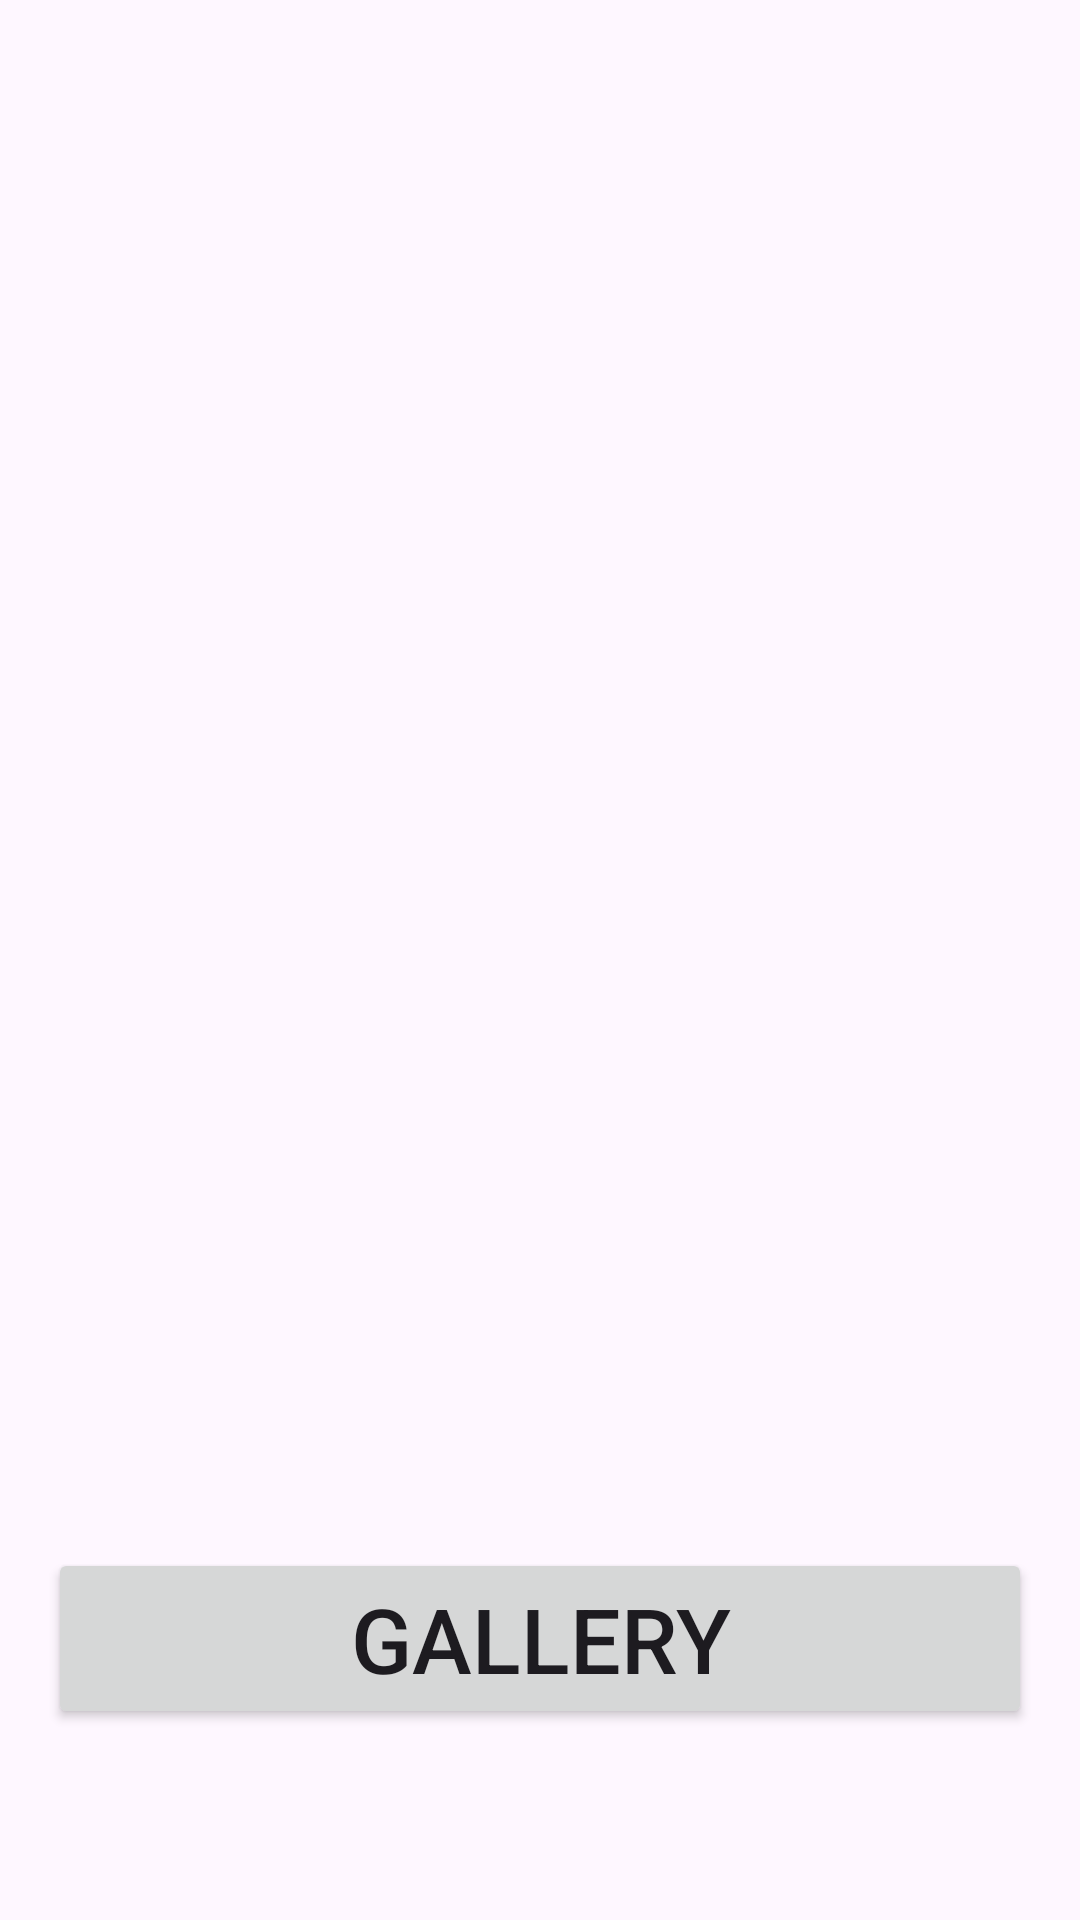

Layout XML and referenced resources for this Android screen:
<!-- AndroidManifest.xml: application theme Theme.Gallery_app -->
<!-- res/layout/activity_main.xml -->
<?xml version="1.0" encoding="utf-8"?>
<RelativeLayout
    xmlns:android="http://schemas.android.com/apk/res/android"
    xmlns:app="http://schemas.android.com/apk/res-auto"
    xmlns:tools="http://schemas.android.com/tools"
    android:id="@+id/main"
    android:layout_width="match_parent"
    android:layout_height="match_parent"
    android:padding="16dp"
    android:background="@drawable/background2"
    tools:context=".MainActivity">
    
    <LinearLayout
        android:layout_width="match_parent"
        android:layout_height="wrap_content"
        android:layout_marginTop="500dp"
        android:orientation="vertical">

        <LinearLayout
            android:layout_width="match_parent"
            android:layout_height="wrap_content"
            android:orientation="horizontal">
            
            <Button
                android:id="@+id/galleryButton"
                android:layout_width="match_parent"
                android:layout_height="wrap_content"
                android:text="@string/gallery_button"
                android:textSize="30sp"/>


            
        </LinearLayout>

    </LinearLayout>



</RelativeLayout>
<!-- resources referenced by this layout -->
<resources>
  <string name="gallery_button">Gallery</string>
  <style name="Theme.Gallery_app" parent="Base.Theme.Gallery_app" />
  <style name="Base.Theme.Gallery_app" parent="Theme.Material3.DayNight.NoActionBar">
          
          <item name="colorPrimary">@color/orange</item>
          <item name="colorPrimaryVariant">@color/orange</item>
          <item name="android:statusBarColor">@color/orange</item>
      </style>
  <color name="orange">#FFA500</color>
</resources>
